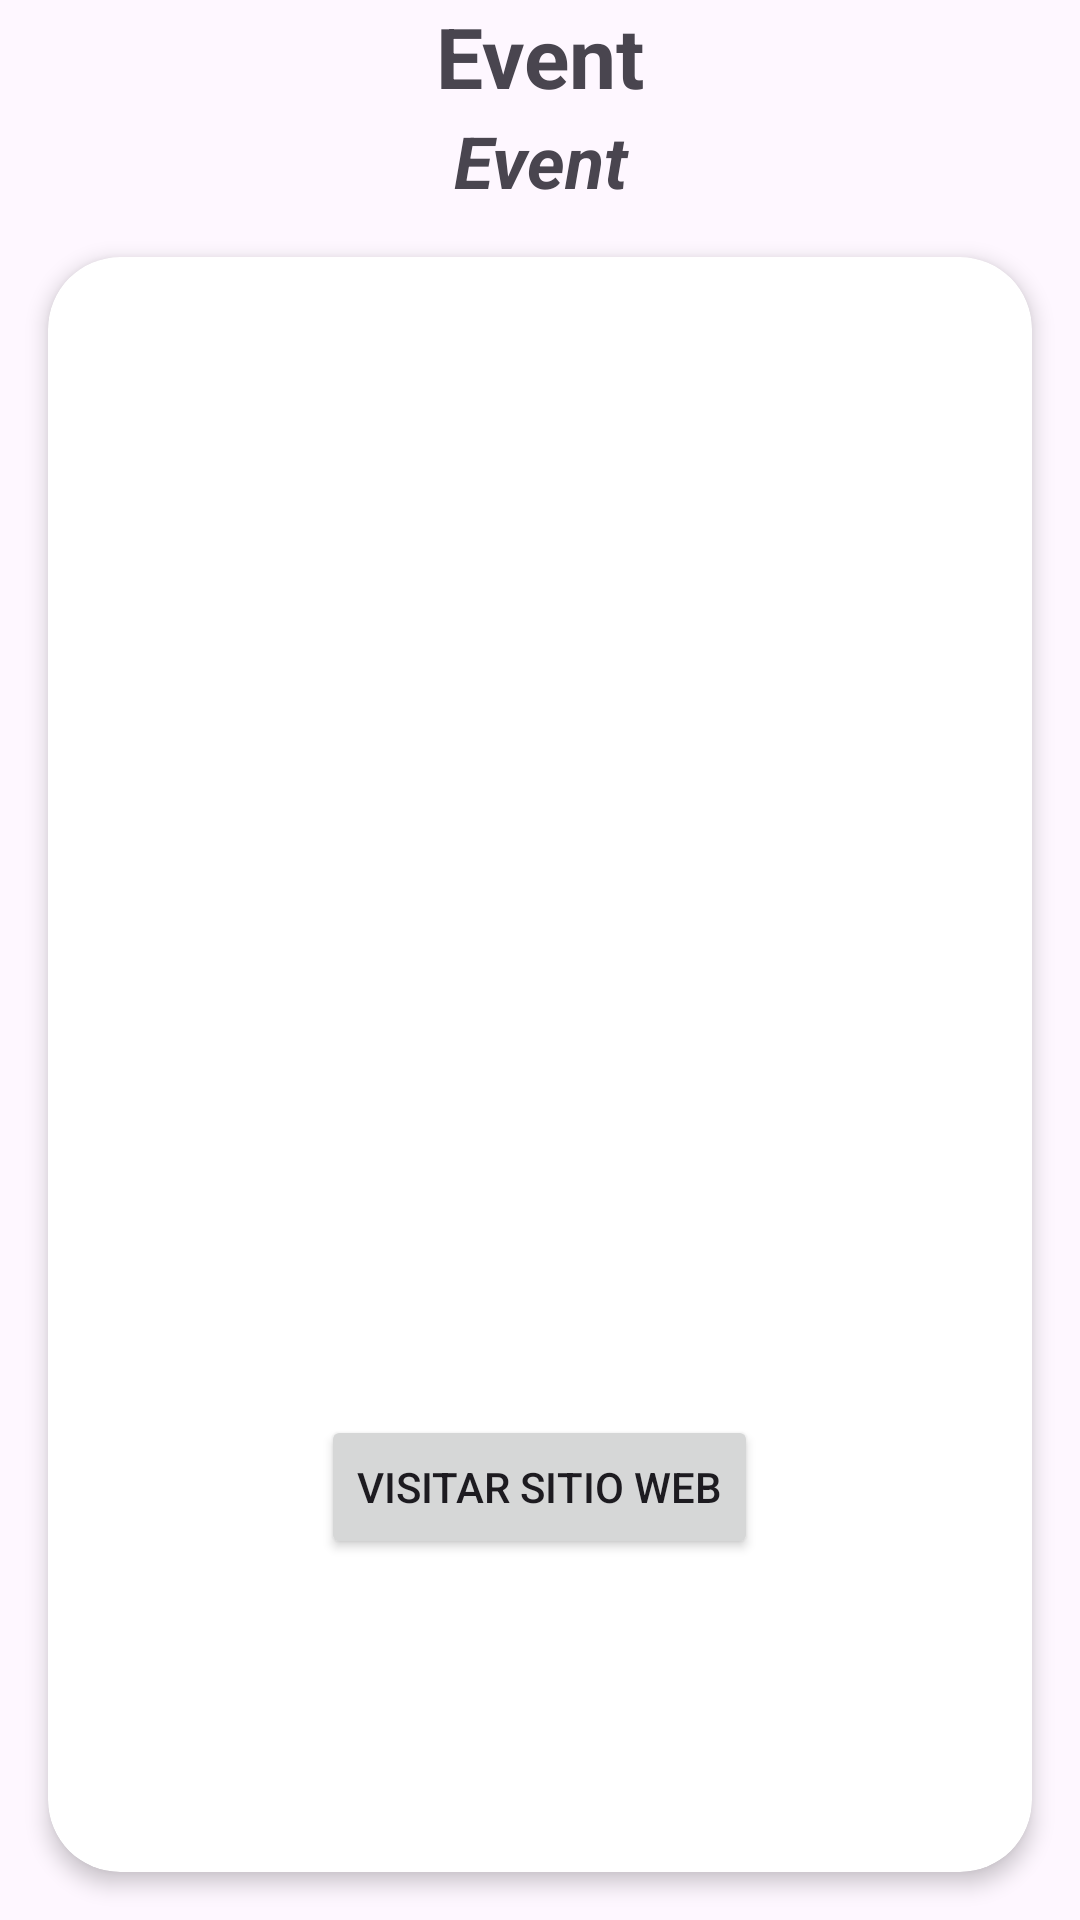

The Android layout XML behind this screen, and the referenced resources:
<!-- AndroidManifest.xml: application theme Theme.Your100DaysOfLeisureApp -->
<!-- res/layout/activity_detail.xml -->
<?xml version="1.0" encoding="utf-8"?>
<LinearLayout xmlns:android="http://schemas.android.com/apk/res/android"
    xmlns:app="http://schemas.android.com/apk/res-auto"
    xmlns:tools="http://schemas.android.com/tools"
    android:layout_width="match_parent"
    android:layout_height="match_parent"
    android:orientation="vertical"
    tools:context=".activities.DetailActivity">

    <TextView
        android:id="@+id/eventTextView"
        android:layout_width="match_parent"
        android:layout_height="wrap_content"
        android:text="@string/event"
        android:textSize="28sp"
        android:textStyle="bold"
        android:textAlignment="center"/>
    <TextView
        android:id="@+id/titleEventTextView"
        android:layout_width="match_parent"
        android:layout_height="wrap_content"
        android:text="@string/event"
        android:textSize="24sp"
        android:textStyle="italic|bold"
        android:textAlignment="center"/>


    <androidx.cardview.widget.CardView
        android:id="@+id/cardView"
        android:layout_width="match_parent"
        android:layout_height="0dp"
        android:layout_weight="1"
        app:cardCornerRadius="24dp"
        app:cardElevation="4dp"
        android:layout_margin="16dp">

        <FrameLayout
            android:id="@+id/frameLayout"
            android:layout_width="match_parent"
            android:layout_height="match_parent"
            android:orientation="vertical"
            android:gravity="center"
            >

            <ScrollView
                android:layout_width="match_parent"
                android:layout_height="match_parent">

                <LinearLayout
                    android:id="@+id/fondo"
                    android:layout_width="match_parent"
                    android:layout_height="wrap_content"
                    android:orientation="vertical">

                    <TextView
                        android:id="@+id/priceTextView"
                        android:layout_width="wrap_content"
                        android:layout_height="wrap_content"
                        tools:text="price"
                        android:justificationMode="inter_word"
                        android:textSize="24sp"
                        android:padding="16dp"
                        android:layout_gravity="center"/>
                    <TextView
                        android:id="@+id/eventLocationTextView"
                        android:layout_width="wrap_content"
                        android:layout_height="wrap_content"
                        tools:text="eventLocation"
                        android:justificationMode="inter_word"
                        android:textSize="24sp"
                        android:padding="16dp"
                        android:layout_gravity="center"/>
                    <TextView
                        android:id="@+id/localityTextView"
                        android:layout_width="wrap_content"
                        android:layout_height="wrap_content"
                        tools:text="localidad"
                        android:justificationMode="inter_word"
                        android:textSize="24sp"
                        android:padding="16dp"
                        android:layout_gravity="center"/>
                    <TextView
                        android:id="@+id/eventZipCodeTextView"
                        android:layout_width="wrap_content"
                        android:layout_height="wrap_content"
                        tools:text="postalCode"
                        android:justificationMode="inter_word"
                        android:textSize="24sp"
                        android:padding="16dp"
                        android:layout_gravity="center"/>
                    <TextView
                        android:id="@+id/addressTextView"
                        android:layout_width="wrap_content"
                        android:layout_height="wrap_content"
                        tools:text="address"
                        android:justificationMode="inter_word"
                        android:textSize="24sp"
                        android:padding="16dp"
                        android:layout_gravity="center"/>
                    <TextView
                        android:id="@+id/accesibilityTextView"
                        android:layout_width="wrap_content"
                        android:layout_height="wrap_content"
                        tools:text="accesibility"
                        android:justificationMode="inter_word"
                        android:textSize="24sp"
                        android:padding="16dp"
                        android:layout_gravity="center"/>

                    <Button
                        android:id="@+id/visitWebPageButton"
                        android:layout_width="wrap_content"
                        android:layout_height="wrap_content"
                        android:layout_gravity="center"
                        android:text="Visitar sitio web"/>



                </LinearLayout>
            </ScrollView>
            <ProgressBar
                android:id="@+id/progressBarDetail"
                android:layout_width="wrap_content"
                android:layout_height="wrap_content"
                android:indeterminate="true"
                android:layout_gravity="center"/>
        </FrameLayout>
    </androidx.cardview.widget.CardView>

</LinearLayout>
<!-- resources referenced by this layout -->
<resources>
  <string name="event">Event</string>
  <style name="Theme.Your100DaysOfLeisureApp" parent="Theme.Material3.DayNight">
          
          <item name="colorPrimary">@color/purple_500</item>
          <item name="colorPrimaryVariant">@color/purple_700</item>
          <item name="colorOnPrimary">@color/white</item>
          
          <item name="colorSecondary">@color/teal_200</item>
          <item name="colorSecondaryVariant">@color/teal_700</item>
          <item name="colorOnSecondary">@color/black</item>
          
          <item name="android:statusBarColor">?attr/colorPrimaryVariant</item>
          
      </style>
  <color name="purple_500">#FF6200EE</color>
  <color name="purple_700">#FF3700B3</color>
  <color name="white">#FFFFFFFF</color>
  <color name="teal_200">#FF03DAC5</color>
  <color name="teal_700">#FF018786</color>
  <color name="black">#FF000000</color>
</resources>
